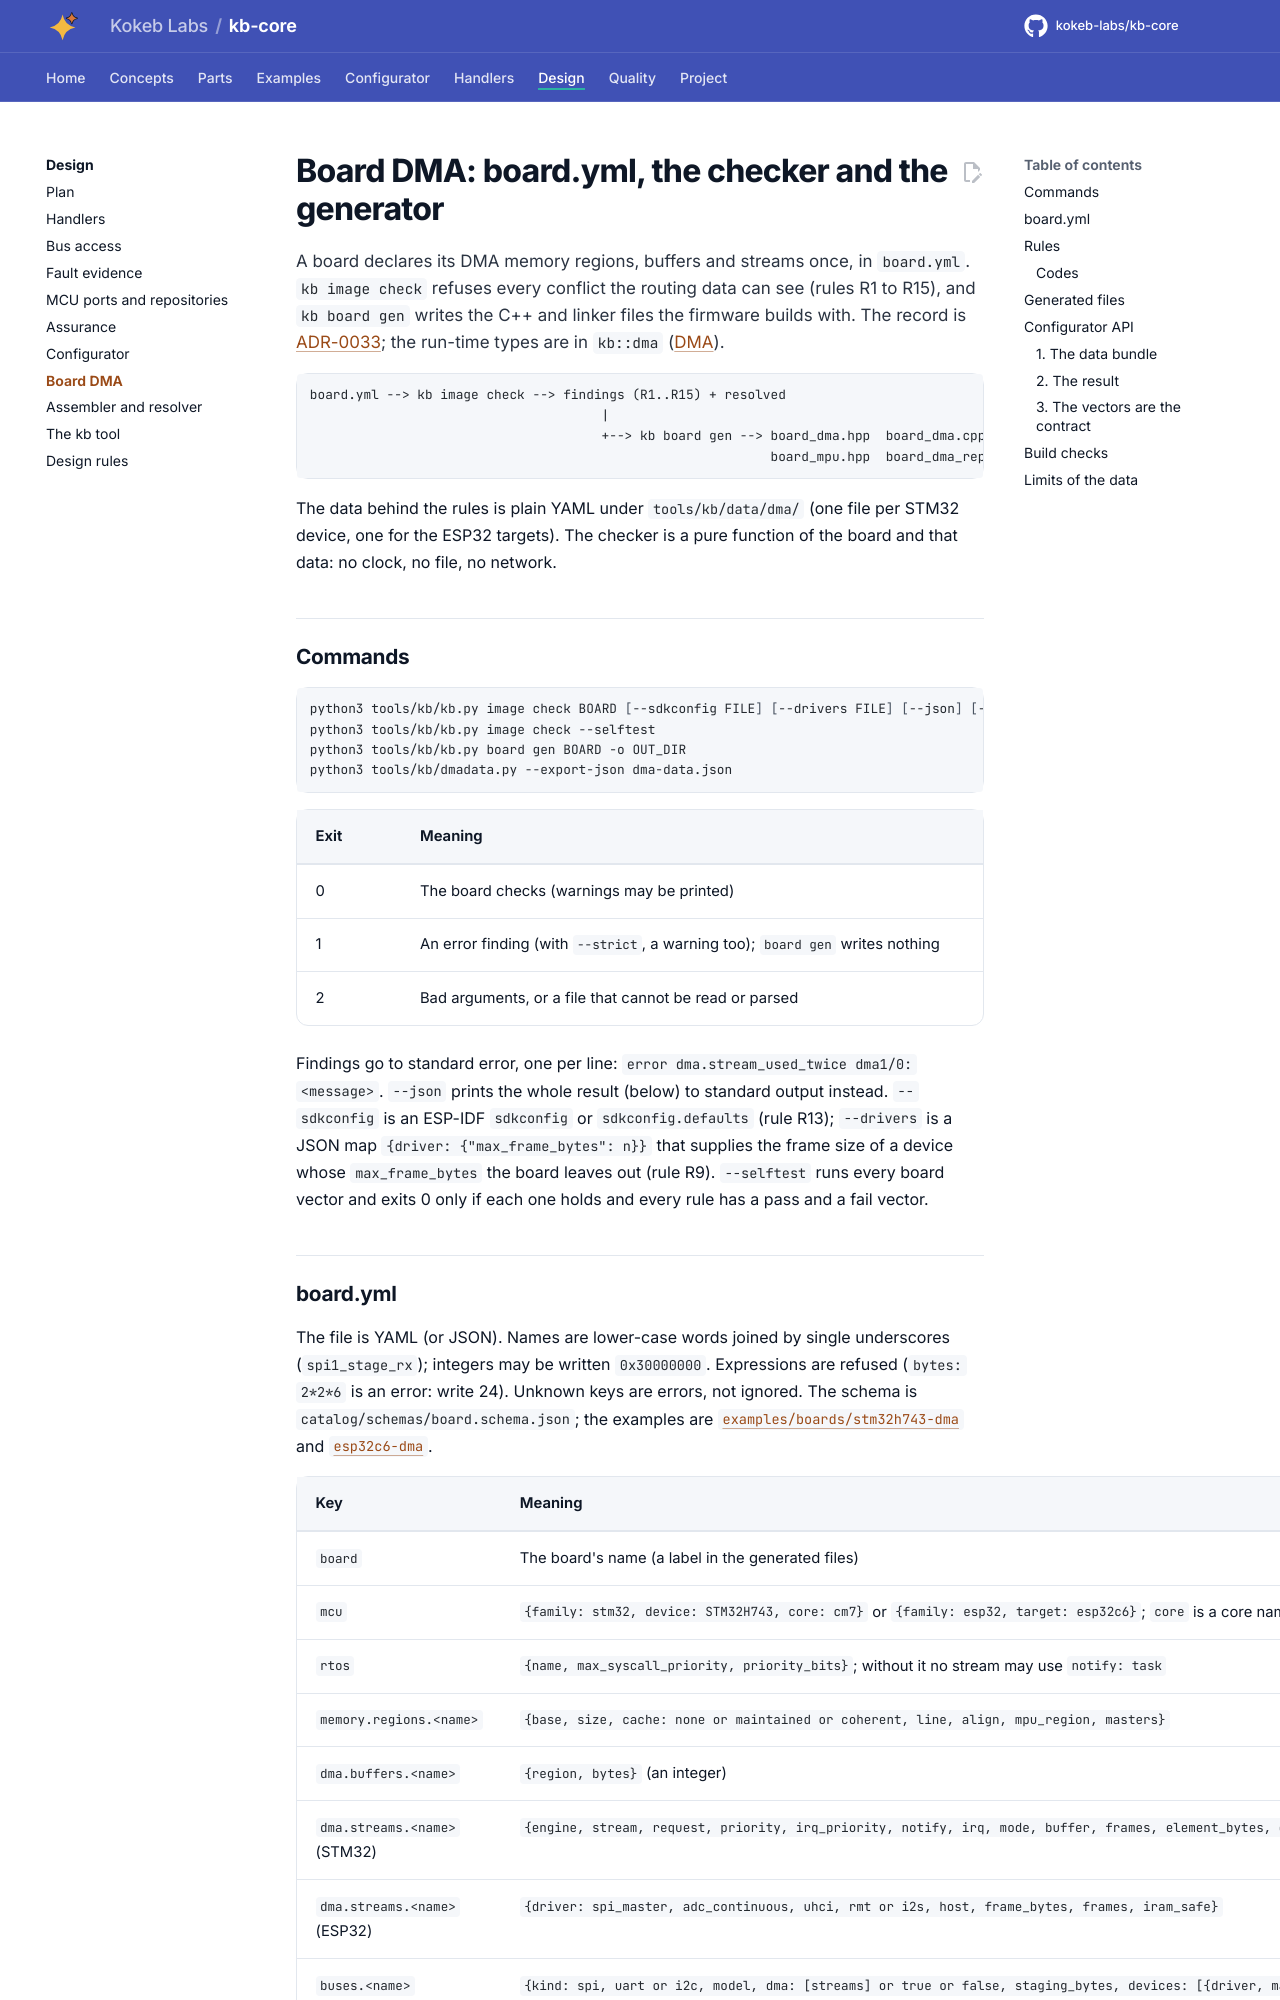

repository: kokeb-labs/kb-core · page: dev/design/board-dma/index.html · generator: mkdocs

# Board DMA: board.yml, the checker and the generator

A board declares its DMA memory regions, buffers and streams once, in `board.yml`. `kb image check` refuses every
conflict the routing data can see (rules R1 to R15), and `kb board gen` writes the C++ and linker files the firmware
builds with. The record is [ADR-0033](../adr/ADR-0033-dma-resources-declared-once.md); the run-time types are in
`kb::dma` ([DMA](../parts/dma.md)).

```text
board.yml --> kb image check --> findings (R1..R15) + resolved
                                      |
                                      +--> kb board gen --> board_dma.hpp  board_dma.cpp  kb_dma.ld
                                                            board_mpu.hpp  board_dma_report.{md,json}
```

The data behind the rules is plain YAML under `tools/kb/data/dma/` (one file per STM32 device, one for the ESP32
targets). The checker is a pure function of the board and that data: no clock, no file, no network.

## Commands

```bash
python3 tools/kb/kb.py image check BOARD [--sdkconfig FILE] [--drivers FILE] [--json] [--strict]
python3 tools/kb/kb.py image check --selftest
python3 tools/kb/kb.py board gen BOARD -o OUT_DIR
python3 tools/kb/dmadata.py --export-json dma-data.json
```

| Exit | Meaning |
| --- | --- |
| 0 | The board checks (warnings may be printed) |
| 1 | An error finding (with `--strict`, a warning too); `board gen` writes nothing |
| 2 | Bad arguments, or a file that cannot be read or parsed |

Findings go to standard error, one per line: `error dma.stream_used_twice dma1/0: <message>`. `--json` prints the
whole result (below) to standard output instead. `--sdkconfig` is an ESP-IDF `sdkconfig` or `sdkconfig.defaults`
(rule R13); `--drivers` is a JSON map `{driver: {"max_frame_bytes": n}}` that supplies the frame size of a device
whose `max_frame_bytes` the board leaves out (rule R9). `--selftest` runs every board vector and exits 0 only if each
one holds and every rule has a pass and a fail vector.
